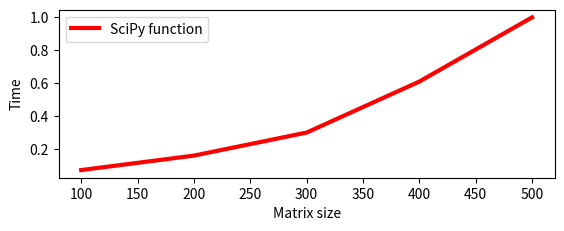

The script that saved this image:
import matplotlib.pyplot as plt
import numpy as np
x = np.arange(100, 600, 100)
#print(x)
y = [0.05, 0.627, 0.09, 0.15, 0.27] #scipy func
new = [0.072, 0.16, 0.3, 0.61, 1.0]   
y1 = [0.85, 3.35, 11, 23.5, 45.5] 
fig = plt.figure()
ax = fig.add_subplot(211)
#ax.plot(x, y1, label = u'Implementation', linewidth=3)
ax.plot(x, new, label = u'SciPy function', linewidth=3, color='red')
#ax.plot(x, y1)
#ax.plot(x, y)
ax.set_xlabel(u'Matrix size')
ax.set_ylabel(u'Time')
plt.legend()
plt.savefig('pic_chol1')
#plt.show()
